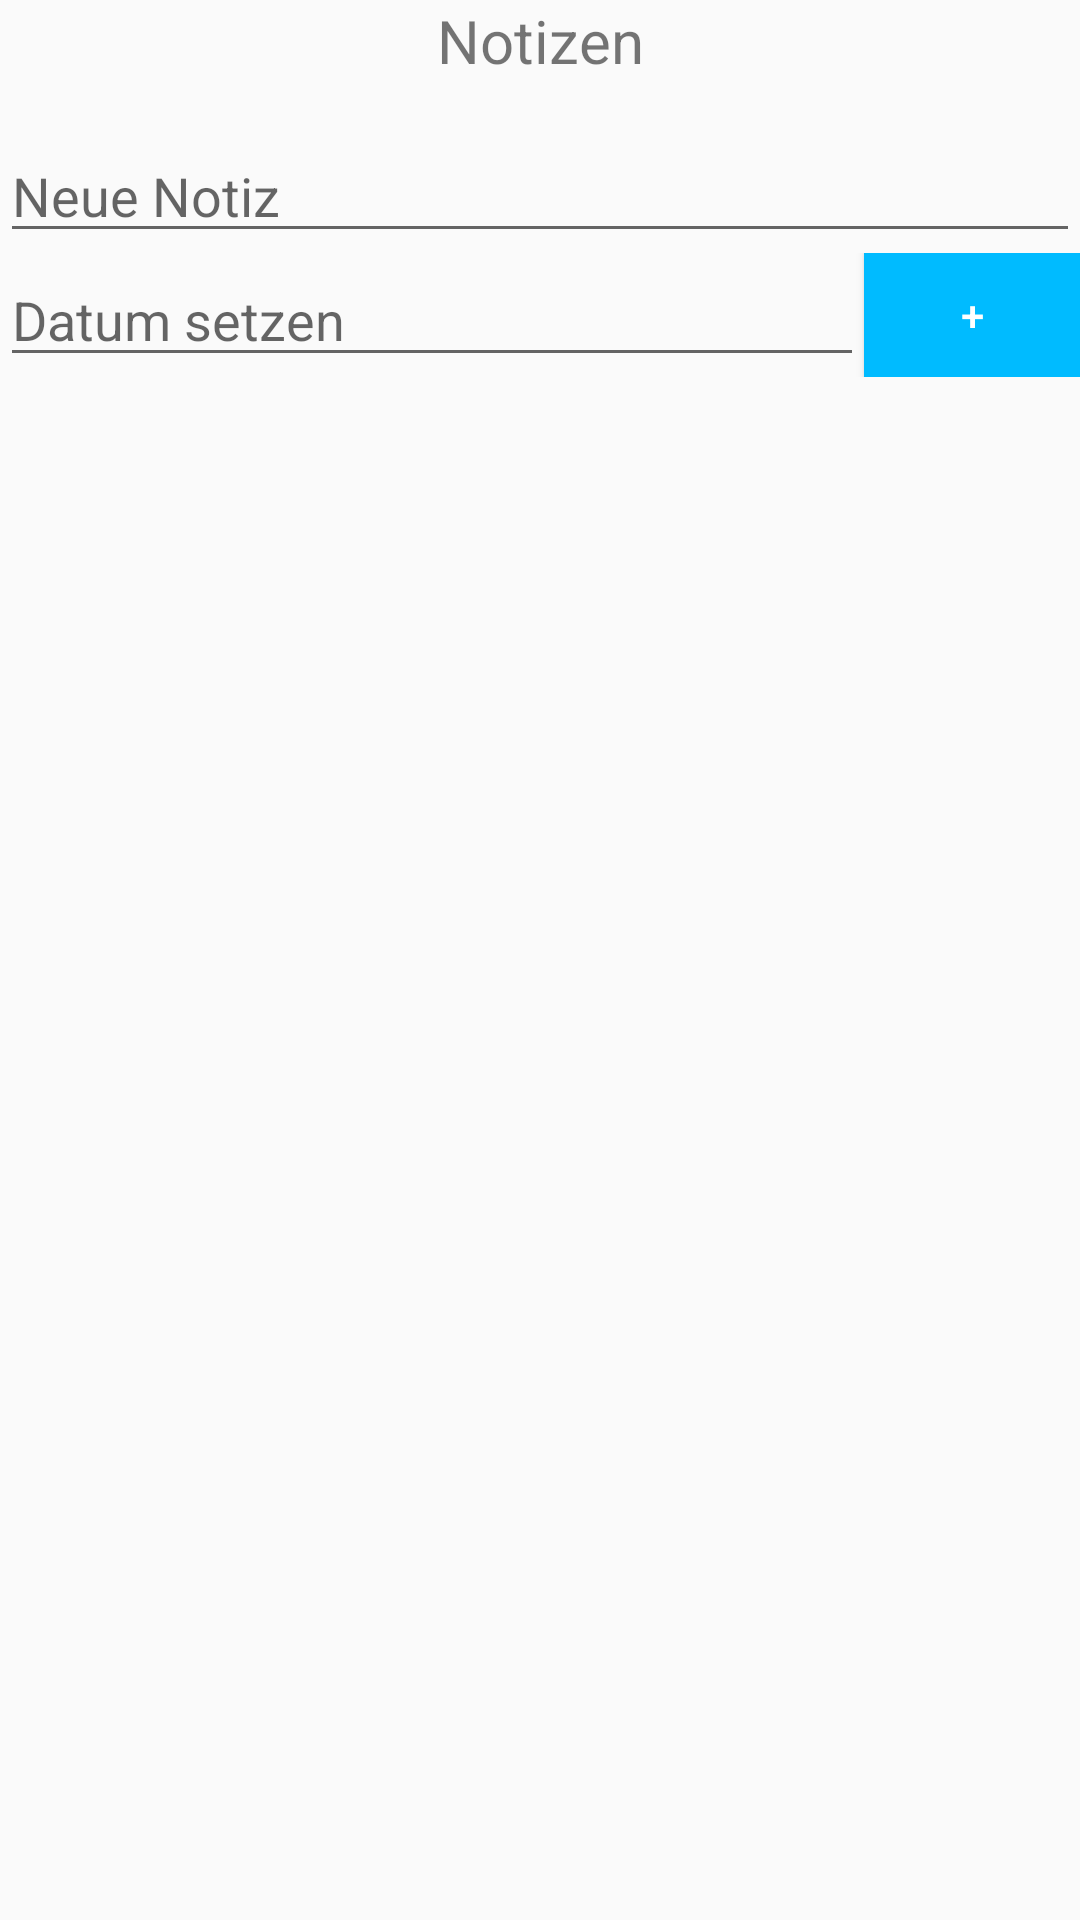

Produce the Android XML layout that renders to this screen, including the resource entries it uses.
<!-- AndroidManifest.xml: application theme AppTheme -->
<!-- res/layout/activity_notes.xml -->
<LinearLayout xmlns:android="http://schemas.android.com/apk/res/android"
    android:layout_width="match_parent"
    android:layout_height="match_parent"
    android:layout_margin="30dp"
    android:orientation="vertical">

    <TextView
        android:layout_width="match_parent"
        android:layout_height="wrap_content"
        android:gravity="center"
        android:paddingBottom="16dp"
        android:text="@string/header_notes"
        android:textSize="20dp" />

    <EditText
        android:id="@+id/new_task_input"
        android:layout_width="match_parent"
        android:layout_height="wrap_content"
        android:hint="@string/add_note_hint"
        android:maxLines="1" />

    <LinearLayout
        android:layout_width="match_parent"
        android:layout_height="wrap_content"
        android:orientation="horizontal"
        >


        <EditText
            android:id="@+id/set_date_input"
            android:layout_width="0dp"
            android:layout_height="wrap_content"
            android:layout_weight="0.8"
            android:focusable="false"
            android:hint="@string/set_date_hint"
            android:inputType="date"
            android:textColor="@android:color/white" />

        <Button
            android:id="@+id/add_note_button"
            android:background="@color/DAcolor"
            android:textColor="@color/white"
            android:layout_width="0dp"
            android:layout_height="match_parent"
            android:layout_weight="0.2"
            android:text="@string/increase" />

    </LinearLayout>

    <ListView
        android:id="@+id/todo_list"
        android:layout_width="match_parent"
        android:layout_height="match_parent"
        android:animateLayoutChanges="true" />

</LinearLayout>
<!-- resources referenced by this layout -->
<resources>
  <color name="DAcolor">#00BBFF</color>
  <color name="white">#FFFFFF</color>
  <string name="add_note_hint">Neue Notiz</string>
  <string name="header_notes">Notizen</string>
  <string name="increase">+</string>
  <string name="set_date_hint">Datum setzen</string>
  <style name="AppTheme" parent="Theme.AppCompat.Light.DarkActionBar">
          
          <item name="colorPrimary">@color/DAcolor</item>
          <item name="colorPrimaryDark">@color/DAcolorDark</item>
          <item name="colorAccent">@color/DAcolorDarker</item>
      </style>
  <color name="DAcolorDark">#0095CC</color>
  <color name="DAcolorDarker">#004E6B</color>
</resources>
